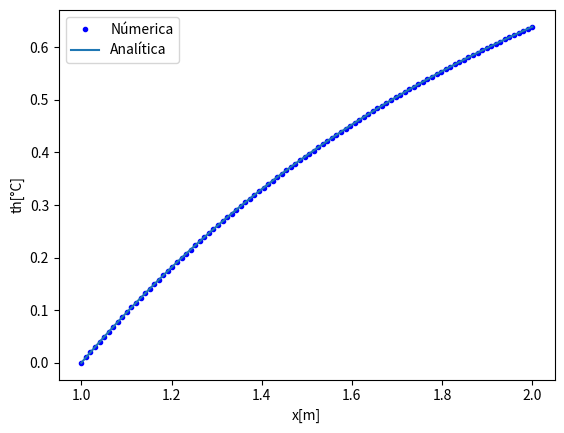
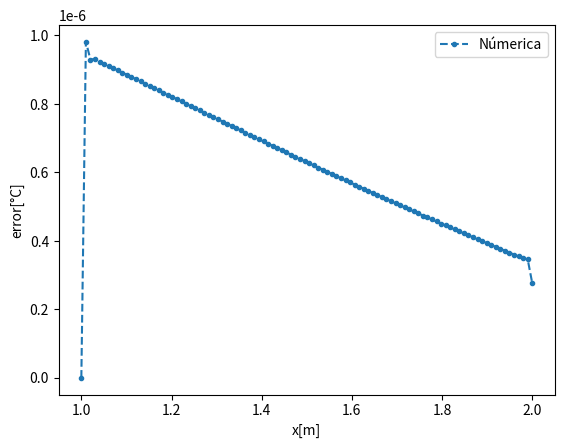

Python code for these plots, in order:
#!/usr/bin/env python3
# -*- coding: utf-8 -*-
"""
Created on Mon Mar 13 19:26:00 2023

[redacted]
"""

import numpy as np
import matplotlib.pylab as plt

x0=1.0
L=2.0

n=100

x=np.linspace(x0,L,n)
c=0.1

h=10.
B=0.02
W=0.2

P=2*B+2*W
Ac=B*W

k=20.

m=np.sqrt(h*P/k/Ac)

thb=0.
thl=0.638961

def fmq(r,c):
    f=np.sqrt(r**2+c**2)
    return f

def d2fmq(r,c):
    f=1./fmq(r,c)-r**2/fmq(r,c)**3
    return f

def d1xfmq(r,dx,c):
    f=dx/fmq(r,c)
    return f

psi=np.zeros((n,n))
A=np.zeros((n,n))
B=np.zeros(n)
for i in range(n):
    xi=x[i]
    for j in range(n):
        ej=x[j]
        #r=np.sqrt(np.dot(xi-ej,xi-ej)) # 2-3 D
        r=np.abs(xi-ej) #1-D
        psi[i,j]=fmq(r,c)
        if i==0:
            A[i,j]=fmq(r,c)    
        elif i==n-1:
            A[i,j]=fmq(r,c)
        else:
            A[i,j]=xi**2*d2fmq(r,c)+xi*d1xfmq(r,xi-ej,c)+fmq(r,c)
            
    if i==0:
        B[i]=thb
    elif i==n-1:
        B[i]=thl
    else:
        B[i]=0.0
alpha=np.linalg.solve(A,B)
th=np.matmul(psi,alpha)

#tha=thb*np.exp(-m*x)
tha=np.sin(np.log(x))
er=np.abs(tha-th)

el2=np.sqrt(np.dot(er,er))
print(el2)

plt.figure()
plt.plot(x,th,'b.',label='Númerica')
plt.plot(x,tha,label='Analítica')
plt.xlabel('x[m]')
plt.ylabel('th[°C]')
plt.legend()
plt.show()

plt.figure(2)
plt.plot(x,er,'--.',label='Númerica')
plt.xlabel('x[m]')
plt.ylabel('error[°C]')
plt.legend()
plt.show()



